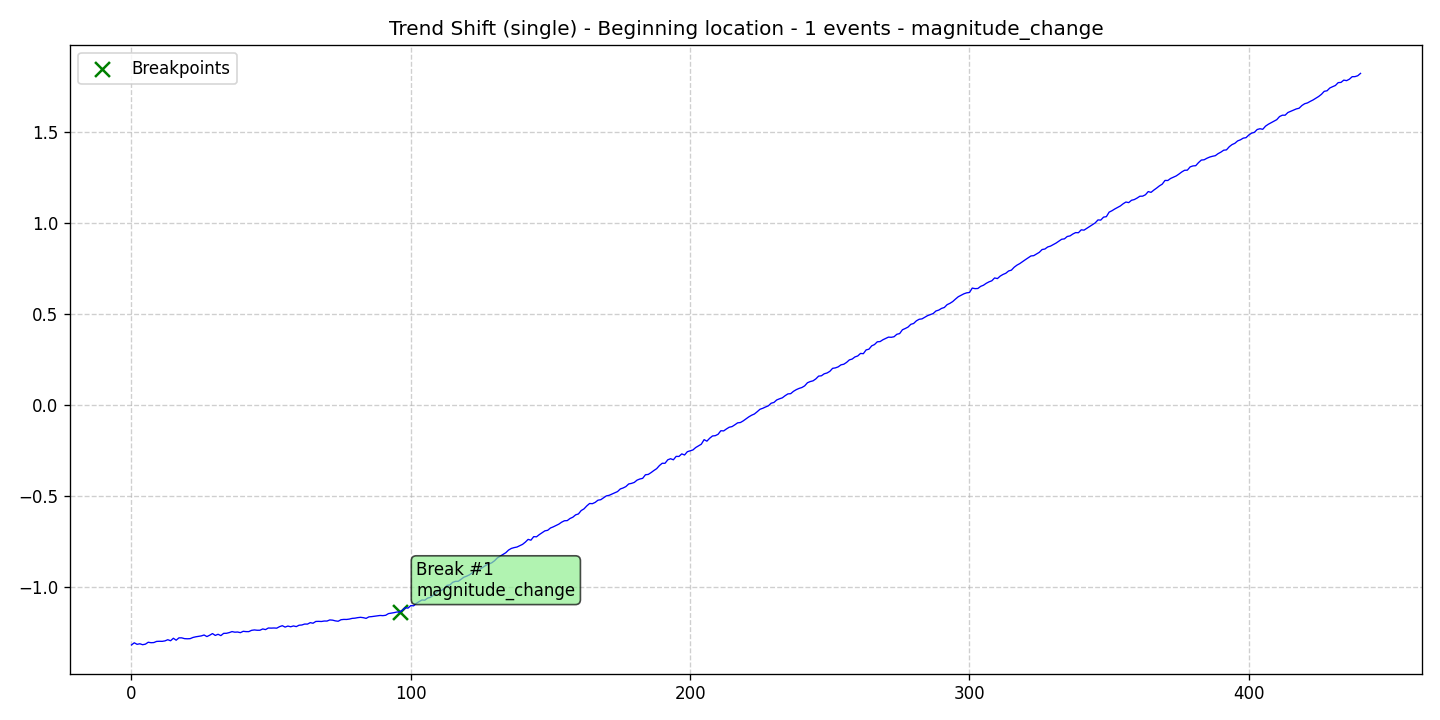

Source data for this figure (header and first rows):
data, stationary, det_lin_up, det_lin_down, det_quad, det_cubic, det_exp, det_damped, stoc_trend, volatility, single_seas, multiple_seas, point_anom_single, point_anom_multi, collect_anom, context_anom, mean_shift, var_shift, trend_shift, date, is_break, is_anomaly, is_multi, location_beginning
-1.318, 0, 0, 0, 0, 0, 0, 0, 0, 0, 0, 0, 0, 0, 0, 0, 0, 0, 1, 2020-01-01, 0, 0, 0, 1
-1.306, 0, 0, 0, 0, 0, 0, 0, 0, 0, 0, 0, 0, 0, 0, 0, 0, 0, 1, 2020-01-02, 0, 0, 0, 1
-1.314, 0, 0, 0, 0, 0, 0, 0, 0, 0, 0, 0, 0, 0, 0, 0, 0, 0, 1, 2020-01-03, 0, 0, 0, 1
-1.311, 0, 0, 0, 0, 0, 0, 0, 0, 0, 0, 0, 0, 0, 0, 0, 0, 0, 1, 2020-01-04, 0, 0, 0, 1
-1.316, 0, 0, 0, 0, 0, 0, 0, 0, 0, 0, 0, 0, 0, 0, 0, 0, 0, 1, 2020-01-05, 0, 0, 0, 1
-1.313, 0, 0, 0, 0, 0, 0, 0, 0, 0, 0, 0, 0, 0, 0, 0, 0, 0, 1, 2020-01-06, 0, 0, 0, 1
-1.303, 0, 0, 0, 0, 0, 0, 0, 0, 0, 0, 0, 0, 0, 0, 0, 0, 0, 1, 2020-01-07, 0, 0, 0, 1
-1.305, 0, 0, 0, 0, 0, 0, 0, 0, 0, 0, 0, 0, 0, 0, 0, 0, 0, 1, 2020-01-08, 0, 0, 0, 1
-1.304, 0, 0, 0, 0, 0, 0, 0, 0, 0, 0, 0, 0, 0, 0, 0, 0, 0, 1, 2020-01-09, 0, 0, 0, 1
-1.298, 0, 0, 0, 0, 0, 0, 0, 0, 0, 0, 0, 0, 0, 0, 0, 0, 0, 1, 2020-01-10, 0, 0, 0, 1
-1.297, 0, 0, 0, 0, 0, 0, 0, 0, 0, 0, 0, 0, 0, 0, 0, 0, 0, 1, 2020-01-11, 0, 0, 0, 1
-1.298, 0, 0, 0, 0, 0, 0, 0, 0, 0, 0, 0, 0, 0, 0, 0, 0, 0, 1, 2020-01-12, 0, 0, 0, 1
-1.295, 0, 0, 0, 0, 0, 0, 0, 0, 0, 0, 0, 0, 0, 0, 0, 0, 0, 1, 2020-01-13, 0, 0, 0, 1
-1.289, 0, 0, 0, 0, 0, 0, 0, 0, 0, 0, 0, 0, 0, 0, 0, 0, 0, 1, 2020-01-14, 0, 0, 0, 1
-1.295, 0, 0, 0, 0, 0, 0, 0, 0, 0, 0, 0, 0, 0, 0, 0, 0, 0, 1, 2020-01-15, 0, 0, 0, 1
-1.281, 0, 0, 0, 0, 0, 0, 0, 0, 0, 0, 0, 0, 0, 0, 0, 0, 0, 1, 2020-01-16, 0, 0, 0, 1
-1.292, 0, 0, 0, 0, 0, 0, 0, 0, 0, 0, 0, 0, 0, 0, 0, 0, 0, 1, 2020-01-17, 0, 0, 0, 1
-1.279, 0, 0, 0, 0, 0, 0, 0, 0, 0, 0, 0, 0, 0, 0, 0, 0, 0, 1, 2020-01-18, 0, 0, 0, 1
-1.279, 0, 0, 0, 0, 0, 0, 0, 0, 0, 0, 0, 0, 0, 0, 0, 0, 0, 1, 2020-01-19, 0, 0, 0, 1
-1.283, 0, 0, 0, 0, 0, 0, 0, 0, 0, 0, 0, 0, 0, 0, 0, 0, 0, 1, 2020-01-20, 0, 0, 0, 1
-1.284, 0, 0, 0, 0, 0, 0, 0, 0, 0, 0, 0, 0, 0, 0, 0, 0, 0, 1, 2020-01-21, 0, 0, 0, 1
-1.283, 0, 0, 0, 0, 0, 0, 0, 0, 0, 0, 0, 0, 0, 0, 0, 0, 0, 1, 2020-01-22, 0, 0, 0, 1
-1.277, 0, 0, 0, 0, 0, 0, 0, 0, 0, 0, 0, 0, 0, 0, 0, 0, 0, 1, 2020-01-23, 0, 0, 0, 1
-1.273, 0, 0, 0, 0, 0, 0, 0, 0, 0, 0, 0, 0, 0, 0, 0, 0, 0, 1, 2020-01-24, 0, 0, 0, 1
-1.27, 0, 0, 0, 0, 0, 0, 0, 0, 0, 0, 0, 0, 0, 0, 0, 0, 0, 1, 2020-01-25, 0, 0, 0, 1
-1.268, 0, 0, 0, 0, 0, 0, 0, 0, 0, 0, 0, 0, 0, 0, 0, 0, 0, 1, 2020-01-26, 0, 0, 0, 1
-1.263, 0, 0, 0, 0, 0, 0, 0, 0, 0, 0, 0, 0, 0, 0, 0, 0, 0, 1, 2020-01-27, 0, 0, 0, 1
-1.272, 0, 0, 0, 0, 0, 0, 0, 0, 0, 0, 0, 0, 0, 0, 0, 0, 0, 1, 2020-01-28, 0, 0, 0, 1
-1.264, 0, 0, 0, 0, 0, 0, 0, 0, 0, 0, 0, 0, 0, 0, 0, 0, 0, 1, 2020-01-29, 0, 0, 0, 1
-1.255, 0, 0, 0, 0, 0, 0, 0, 0, 0, 0, 0, 0, 0, 0, 0, 0, 0, 1, 2020-01-30, 0, 0, 0, 1
-1.265, 0, 0, 0, 0, 0, 0, 0, 0, 0, 0, 0, 0, 0, 0, 0, 0, 0, 1, 2020-01-31, 0, 0, 0, 1
-1.259, 0, 0, 0, 0, 0, 0, 0, 0, 0, 0, 0, 0, 0, 0, 0, 0, 0, 1, 2020-02-01, 0, 0, 0, 1
-1.266, 0, 0, 0, 0, 0, 0, 0, 0, 0, 0, 0, 0, 0, 0, 0, 0, 0, 1, 2020-02-02, 0, 0, 0, 1
-1.254, 0, 0, 0, 0, 0, 0, 0, 0, 0, 0, 0, 0, 0, 0, 0, 0, 0, 1, 2020-02-03, 0, 0, 0, 1
-1.254, 0, 0, 0, 0, 0, 0, 0, 0, 0, 0, 0, 0, 0, 0, 0, 0, 0, 1, 2020-02-04, 0, 0, 0, 1
-1.25, 0, 0, 0, 0, 0, 0, 0, 0, 0, 0, 0, 0, 0, 0, 0, 0, 0, 1, 2020-02-05, 0, 0, 0, 1
-1.244, 0, 0, 0, 0, 0, 0, 0, 0, 0, 0, 0, 0, 0, 0, 0, 0, 0, 1, 2020-02-06, 0, 0, 0, 1
-1.247, 0, 0, 0, 0, 0, 0, 0, 0, 0, 0, 0, 0, 0, 0, 0, 0, 0, 1, 2020-02-07, 0, 0, 0, 1
-1.247, 0, 0, 0, 0, 0, 0, 0, 0, 0, 0, 0, 0, 0, 0, 0, 0, 0, 1, 2020-02-08, 0, 0, 0, 1
-1.25, 0, 0, 0, 0, 0, 0, 0, 0, 0, 0, 0, 0, 0, 0, 0, 0, 0, 1, 2020-02-09, 0, 0, 0, 1
-1.243, 0, 0, 0, 0, 0, 0, 0, 0, 0, 0, 0, 0, 0, 0, 0, 0, 0, 1, 2020-02-10, 0, 0, 0, 1
-1.244, 0, 0, 0, 0, 0, 0, 0, 0, 0, 0, 0, 0, 0, 0, 0, 0, 0, 1, 2020-02-11, 0, 0, 0, 1
-1.244, 0, 0, 0, 0, 0, 0, 0, 0, 0, 0, 0, 0, 0, 0, 0, 0, 0, 1, 2020-02-12, 0, 0, 0, 1
-1.237, 0, 0, 0, 0, 0, 0, 0, 0, 0, 0, 0, 0, 0, 0, 0, 0, 0, 1, 2020-02-13, 0, 0, 0, 1
-1.235, 0, 0, 0, 0, 0, 0, 0, 0, 0, 0, 0, 0, 0, 0, 0, 0, 0, 1, 2020-02-14, 0, 0, 0, 1
-1.237, 0, 0, 0, 0, 0, 0, 0, 0, 0, 0, 0, 0, 0, 0, 0, 0, 0, 1, 2020-02-15, 0, 0, 0, 1
-1.237, 0, 0, 0, 0, 0, 0, 0, 0, 0, 0, 0, 0, 0, 0, 0, 0, 0, 1, 2020-02-16, 0, 0, 0, 1
-1.23, 0, 0, 0, 0, 0, 0, 0, 0, 0, 0, 0, 0, 0, 0, 0, 0, 0, 1, 2020-02-17, 0, 0, 0, 1
-1.233, 0, 0, 0, 0, 0, 0, 0, 0, 0, 0, 0, 0, 0, 0, 0, 0, 0, 1, 2020-02-18, 0, 0, 0, 1
-1.225, 0, 0, 0, 0, 0, 0, 0, 0, 0, 0, 0, 0, 0, 0, 0, 0, 0, 1, 2020-02-19, 0, 0, 0, 1
-1.225, 0, 0, 0, 0, 0, 0, 0, 0, 0, 0, 0, 0, 0, 0, 0, 0, 0, 1, 2020-02-20, 0, 0, 0, 1
-1.224, 0, 0, 0, 0, 0, 0, 0, 0, 0, 0, 0, 0, 0, 0, 0, 0, 0, 1, 2020-02-21, 0, 0, 0, 1
-1.225, 0, 0, 0, 0, 0, 0, 0, 0, 0, 0, 0, 0, 0, 0, 0, 0, 0, 1, 2020-02-22, 0, 0, 0, 1
-1.217, 0, 0, 0, 0, 0, 0, 0, 0, 0, 0, 0, 0, 0, 0, 0, 0, 0, 1, 2020-02-23, 0, 0, 0, 1
-1.212, 0, 0, 0, 0, 0, 0, 0, 0, 0, 0, 0, 0, 0, 0, 0, 0, 0, 1, 2020-02-24, 0, 0, 0, 1
-1.219, 0, 0, 0, 0, 0, 0, 0, 0, 0, 0, 0, 0, 0, 0, 0, 0, 0, 1, 2020-02-25, 0, 0, 0, 1
-1.214, 0, 0, 0, 0, 0, 0, 0, 0, 0, 0, 0, 0, 0, 0, 0, 0, 0, 1, 2020-02-26, 0, 0, 0, 1
-1.218, 0, 0, 0, 0, 0, 0, 0, 0, 0, 0, 0, 0, 0, 0, 0, 0, 0, 1, 2020-02-27, 0, 0, 0, 1
-1.213, 0, 0, 0, 0, 0, 0, 0, 0, 0, 0, 0, 0, 0, 0, 0, 0, 0, 1, 2020-02-28, 0, 0, 0, 1
-1.217, 0, 0, 0, 0, 0, 0, 0, 0, 0, 0, 0, 0, 0, 0, 0, 0, 0, 1, 2020-02-29, 0, 0, 0, 1
... 381 more rows
